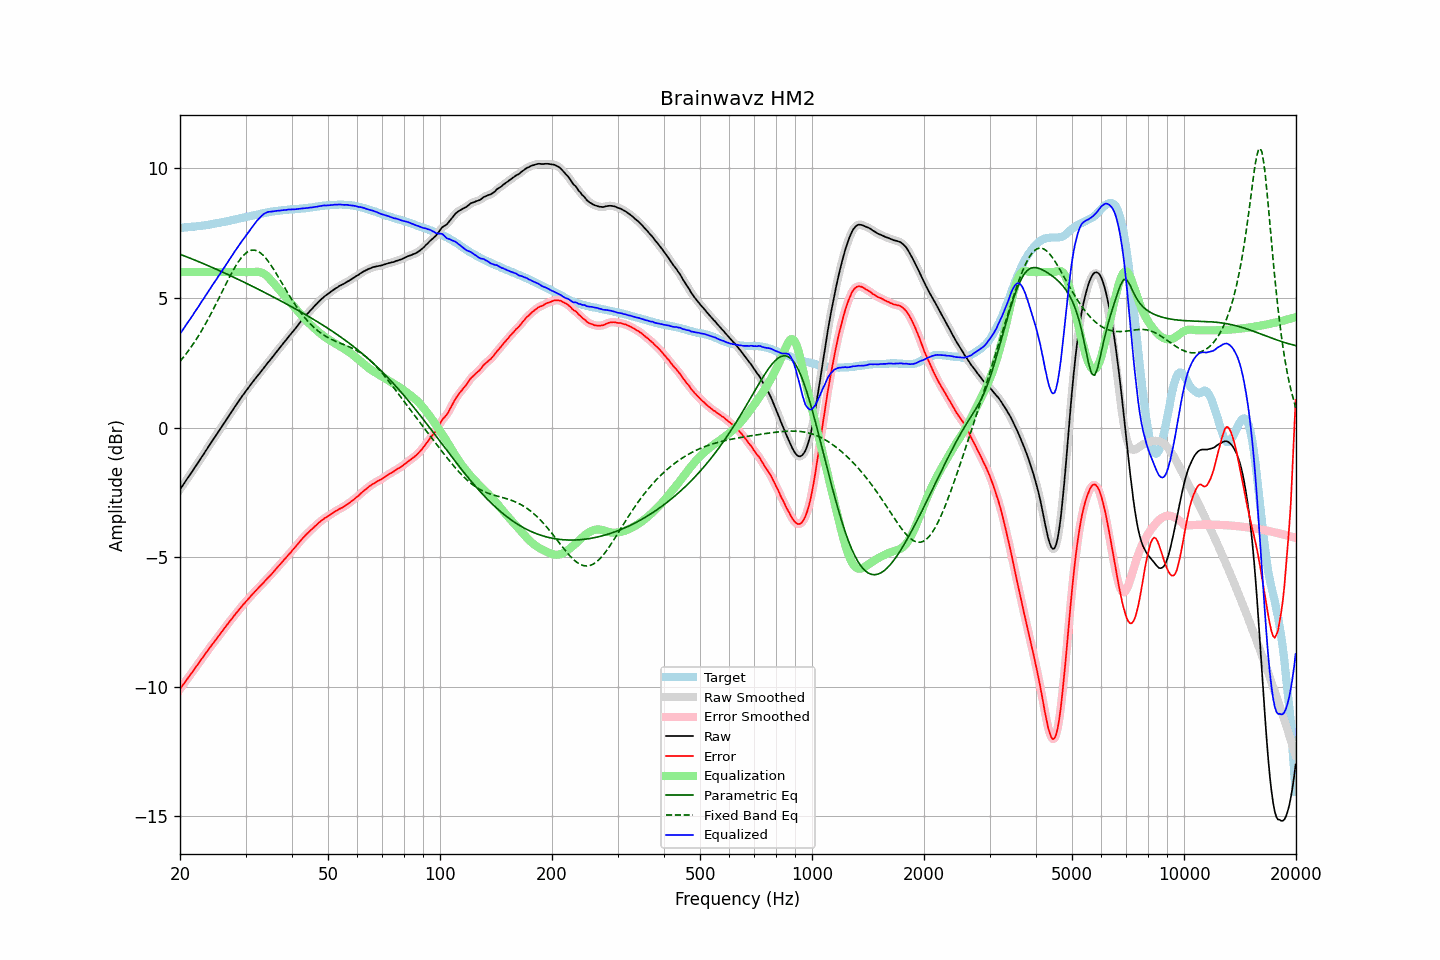

The table this chart was drawn from, first rows:
frequency, raw, error, smoothed, error_smoothed, equalization, parametric_eq, fixed_band_eq, equalized_raw, equalized_smoothed, target
20.00, -2.39, -10.10, -2.39, -10.10, 6.00, 6.69, 2.55, 3.61, 3.61, 7.71
20.20, -2.30, -10.01, -2.30, -10.01, 6.00, 6.67, 2.63, 3.70, 3.70, 7.71
20.40, -2.21, -9.93, -2.21, -9.92, 6.00, 6.64, 2.70, 3.79, 3.79, 7.72
20.61, -2.11, -9.84, -2.11, -9.84, 6.00, 6.62, 2.78, 3.89, 3.89, 7.73
20.81, -2.02, -9.75, -2.02, -9.75, 6.00, 6.59, 2.86, 3.98, 3.98, 7.73
21.02, -1.93, -9.67, -1.93, -9.66, 6.00, 6.57, 2.94, 4.07, 4.07, 7.74
21.23, -1.84, -9.58, -1.84, -9.58, 6.00, 6.54, 3.03, 4.16, 4.16, 7.74
21.44, -1.75, -9.49, -1.75, -9.50, 6.00, 6.52, 3.12, 4.25, 4.25, 7.75
21.66, -1.66, -9.42, -1.66, -9.41, 6.00, 6.49, 3.21, 4.34, 4.34, 7.76
21.87, -1.56, -9.31, -1.56, -9.32, 6.00, 6.47, 3.30, 4.44, 4.44, 7.76
22.09, -1.47, -9.23, -1.47, -9.23, 6.00, 6.44, 3.39, 4.53, 4.53, 7.77
22.31, -1.38, -9.15, -1.38, -9.15, 6.00, 6.42, 3.49, 4.62, 4.62, 7.77
22.54, -1.28, -9.06, -1.28, -9.06, 6.00, 6.39, 3.59, 4.72, 4.72, 7.77
22.76, -1.19, -8.97, -1.19, -8.97, 6.00, 6.37, 3.69, 4.81, 4.81, 7.78
22.99, -1.09, -8.88, -1.09, -8.88, 6.00, 6.34, 3.80, 4.91, 4.91, 7.79
23.22, -1.00, -8.80, -1.00, -8.80, 6.00, 6.31, 3.91, 5.00, 5.00, 7.80
23.45, -0.90, -8.71, -0.90, -8.71, 6.00, 6.29, 4.02, 5.10, 5.10, 7.81
23.69, -0.81, -8.63, -0.81, -8.63, 6.00, 6.26, 4.13, 5.19, 5.19, 7.82
23.92, -0.71, -8.54, -0.71, -8.54, 6.00, 6.23, 4.24, 5.29, 5.29, 7.83
24.16, -0.62, -8.46, -0.62, -8.46, 6.00, 6.21, 4.36, 5.38, 5.38, 7.84
24.40, -0.52, -8.37, -0.52, -8.37, 6.00, 6.18, 4.48, 5.48, 5.48, 7.85
24.65, -0.43, -8.30, -0.43, -8.30, 6.00, 6.15, 4.60, 5.57, 5.57, 7.87
24.89, -0.34, -8.22, -0.34, -8.22, 6.00, 6.13, 4.72, 5.66, 5.66, 7.88
25.14, -0.25, -8.14, -0.25, -8.13, 6.00, 6.10, 4.85, 5.75, 5.75, 7.89
25.39, -0.15, -8.05, -0.15, -8.05, 6.00, 6.07, 4.97, 5.85, 5.85, 7.90
25.65, -0.06, -7.97, -0.06, -7.97, 6.00, 6.04, 5.10, 5.94, 5.94, 7.91
25.91, 0.04, -7.89, 0.04, -7.89, 6.00, 6.01, 5.22, 6.04, 6.04, 7.93
26.16, 0.13, -7.80, 0.13, -7.80, 6.00, 5.99, 5.35, 6.13, 6.13, 7.94
26.43, 0.22, -7.73, 0.22, -7.72, 6.00, 5.96, 5.47, 6.22, 6.22, 7.94
26.69, 0.32, -7.63, 0.32, -7.64, 6.00, 5.93, 5.59, 6.32, 6.32, 7.95
26.96, 0.41, -7.56, 0.41, -7.56, 6.00, 5.90, 5.72, 6.41, 6.41, 7.97
27.23, 0.51, -7.47, 0.51, -7.48, 6.00, 5.87, 5.83, 6.51, 6.51, 7.98
27.50, 0.60, -7.40, 0.60, -7.40, 6.00, 5.84, 5.95, 6.60, 6.60, 8.00
27.77, 0.69, -7.32, 0.70, -7.32, 6.00, 5.81, 6.06, 6.69, 6.70, 8.01
28.05, 0.79, -7.24, 0.79, -7.24, 6.00, 5.78, 6.17, 6.79, 6.79, 8.03
28.33, 0.88, -7.16, 0.88, -7.16, 6.00, 5.75, 6.27, 6.88, 6.88, 8.04
28.62, 0.97, -7.09, 0.97, -7.08, 6.00, 5.72, 6.37, 6.97, 6.97, 8.06
28.90, 1.06, -7.01, 1.06, -7.01, 6.00, 5.69, 6.46, 7.06, 7.06, 8.07
29.19, 1.15, -6.94, 1.15, -6.93, 6.00, 5.67, 6.54, 7.15, 7.15, 8.09
29.48, 1.24, -6.85, 1.24, -6.86, 6.00, 5.64, 6.61, 7.24, 7.24, 8.10
29.78, 1.32, -6.79, 1.32, -6.79, 6.00, 5.60, 6.68, 7.32, 7.32, 8.11
30.08, 1.41, -6.71, 1.41, -6.72, 6.00, 5.57, 6.73, 7.41, 7.41, 8.12
30.38, 1.49, -6.65, 1.49, -6.65, 6.00, 5.54, 6.78, 7.49, 7.49, 8.14
30.68, 1.57, -6.58, 1.57, -6.58, 6.00, 5.51, 6.81, 7.57, 7.57, 8.15
30.99, 1.66, -6.51, 1.66, -6.51, 6.00, 5.48, 6.84, 7.66, 7.66, 8.17
31.30, 1.74, -6.44, 1.74, -6.44, 6.00, 5.45, 6.84, 7.74, 7.74, 8.18
31.61, 1.82, -6.38, 1.82, -6.37, 6.01, 5.42, 6.85, 7.83, 7.83, 8.20
31.93, 1.90, -6.30, 1.90, -6.31, 6.01, 5.39, 6.84, 7.91, 7.91, 8.20
32.24, 1.98, -6.24, 1.98, -6.24, 6.01, 5.36, 6.82, 7.99, 7.99, 8.22
32.57, 2.05, -6.18, 2.05, -6.18, 6.01, 5.33, 6.78, 8.06, 8.06, 8.23
32.89, 2.13, -6.12, 2.13, -6.12, 6.00, 5.30, 6.74, 8.13, 8.13, 8.25
33.22, 2.21, -6.05, 2.21, -6.05, 5.98, 5.27, 6.69, 8.19, 8.19, 8.26
33.55, 2.29, -5.98, 2.29, -5.98, 5.95, 5.23, 6.63, 8.24, 8.24, 8.28
33.89, 2.37, -5.91, 2.37, -5.92, 5.90, 5.20, 6.56, 8.28, 8.28, 8.28
34.23, 2.45, -5.85, 2.45, -5.85, 5.85, 5.17, 6.49, 8.30, 8.30, 8.30
34.57, 2.53, -5.78, 2.53, -5.78, 5.80, 5.14, 6.41, 8.33, 8.32, 8.31
34.92, 2.60, -5.72, 2.60, -5.72, 5.73, 5.11, 6.32, 8.33, 8.33, 8.32
35.27, 2.68, -5.66, 2.68, -5.65, 5.66, 5.07, 6.23, 8.34, 8.34, 8.34
35.62, 2.76, -5.58, 2.76, -5.58, 5.58, 5.04, 6.13, 8.34, 8.34, 8.34
35.97, 2.84, -5.51, 2.84, -5.51, 5.51, 5.01, 6.03, 8.35, 8.35, 8.35
... 635 more rows
